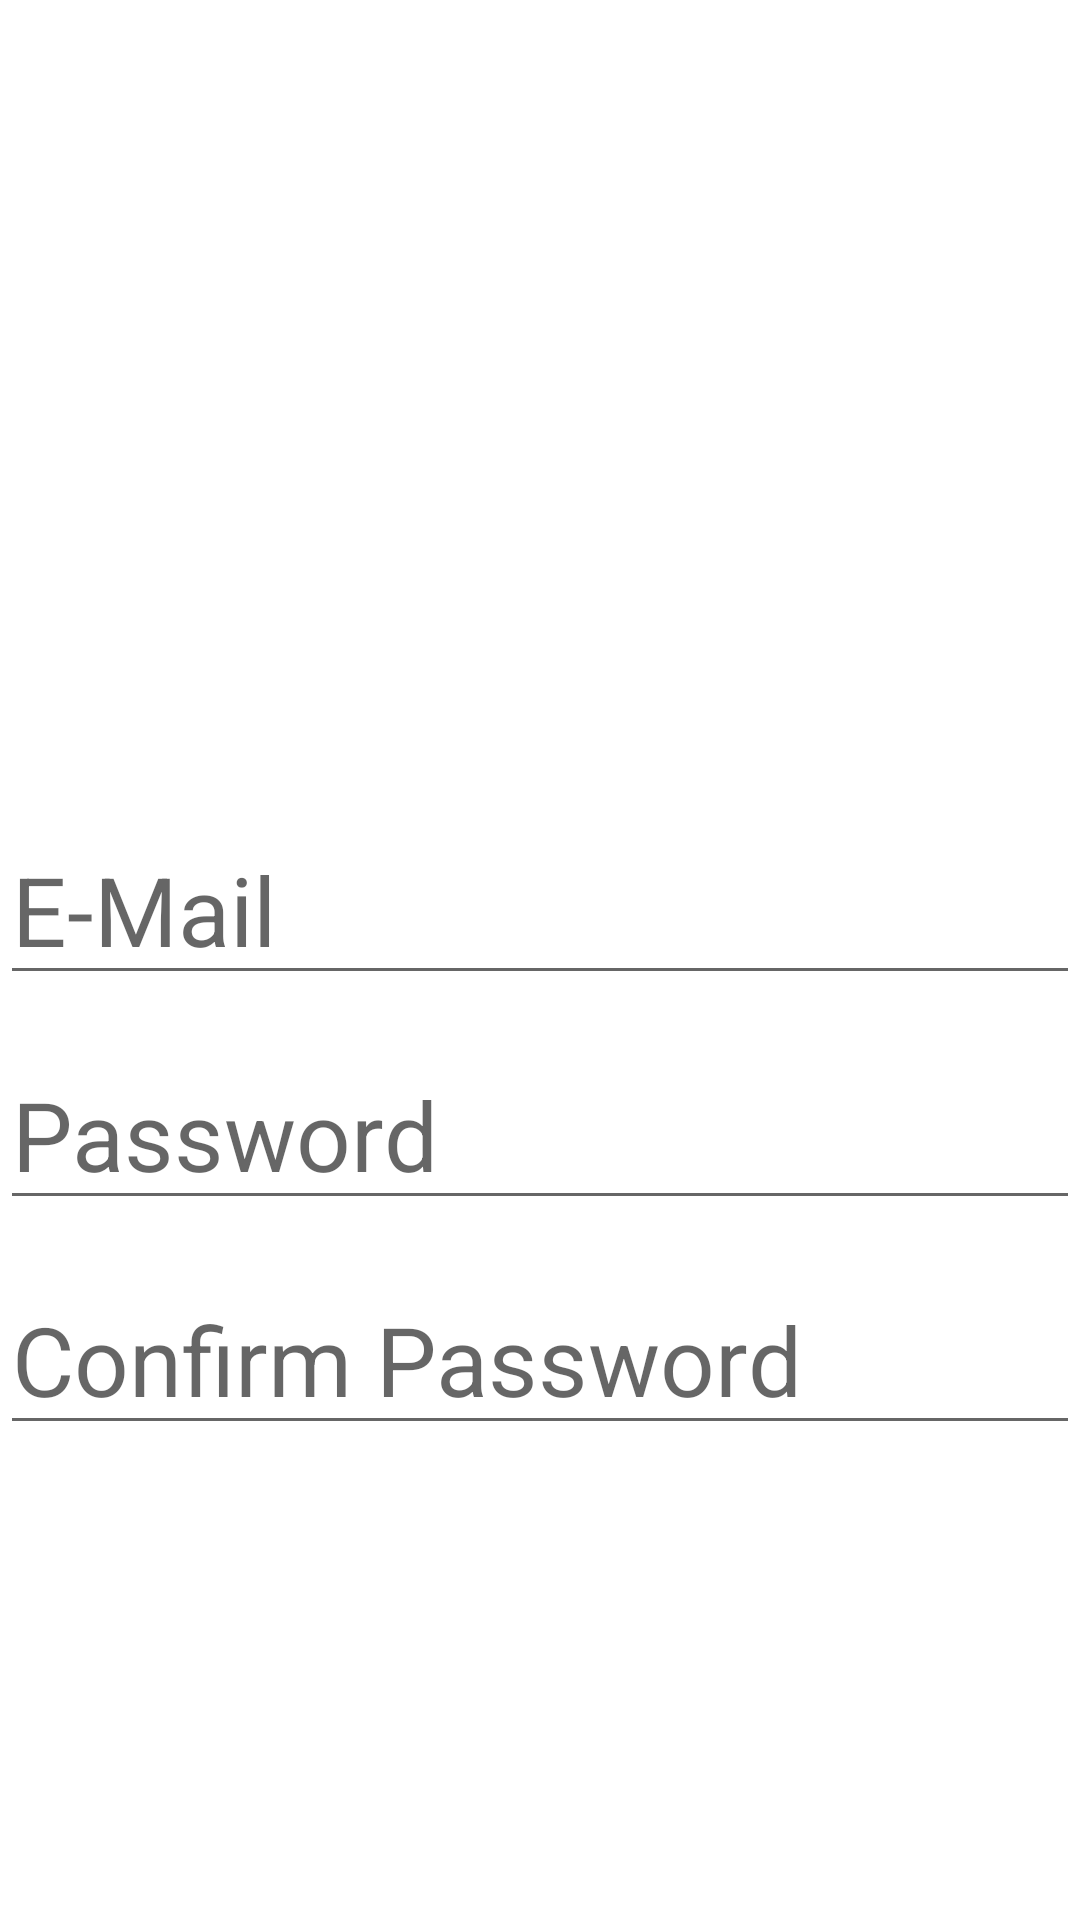

Write the Android layout XML for this screen, with the resource values it uses.
<!-- AndroidManifest.xml: application theme Theme.Firebook -->
<!-- res/layout/activity_registration.xml -->
<?xml version="1.0" encoding="utf-8"?>
<androidx.constraintlayout.widget.ConstraintLayout xmlns:android="http://schemas.android.com/apk/res/android"
    xmlns:app="http://schemas.android.com/apk/res-auto"
    xmlns:tools="http://schemas.android.com/tools"
    android:layout_width="match_parent"
    android:layout_height="match_parent"
    android:background="@drawable/background"
    tools:context=".Registration">

    <TextView
        android:id="@+id/textView"
        android:layout_width="wrap_content"
        android:layout_height="wrap_content"
        android:layout_marginBottom="200dp"
        android:text="Register"
        android:textColor="@color/white"
        android:textSize="32sp"
        app:layout_constraintBottom_toBottomOf="parent"
        app:layout_constraintLeft_toLeftOf="parent"
        app:layout_constraintRight_toRightOf="parent"
        app:layout_constraintTop_toTopOf="parent" />

    <EditText
        android:id="@+id/editTextEmailAddress"
        android:layout_width="wrap_content"
        android:layout_height="wrap_content"
        android:layout_marginTop="30dp"
        android:ems="10"
        android:inputType="textEmailAddress"
        android:textSize="32sp"
        android:textColor="@color/white"
        android:hint="E-Mail"
        app:layout_constraintEnd_toEndOf="parent"
        app:layout_constraintStart_toStartOf="parent"
        app:layout_constraintTop_toBottomOf="@+id/textView" />

    <EditText
        android:id="@+id/editTextPassword"
        android:layout_width="wrap_content"
        android:layout_height="wrap_content"
        android:layout_marginTop="15dp"
        android:ems="10"
        android:inputType="textPassword"
        android:textColor="@color/white"
        android:textSize="32sp"
        android:hint="Password"
        app:layout_constraintEnd_toEndOf="parent"
        app:layout_constraintStart_toStartOf="parent"
        app:layout_constraintTop_toBottomOf="@+id/editTextEmailAddress" />

    <EditText
        android:id="@+id/editTextPasswordConfirmation"
        android:layout_width="wrap_content"
        android:layout_height="wrap_content"
        android:layout_marginTop="15dp"
        android:ems="10"
        android:inputType="textPassword"
        android:textColor="@color/white"
        android:textSize="32sp"
        android:hint="Confirm Password"
        app:layout_constraintEnd_toEndOf="parent"
        app:layout_constraintStart_toStartOf="parent"
        app:layout_constraintTop_toBottomOf="@+id/editTextPassword" />

    <Button
        android:id="@+id/registration"
        android:layout_width="wrap_content"
        android:layout_height="wrap_content"
        android:layout_marginTop="15dp"
        android:text="Register"
        android:textColor="@color/white"
        style="?android:attr/borderlessButtonStyle"
        app:backgroundTint="#00FFFFFF"
        app:layout_constraintEnd_toEndOf="parent"
        app:layout_constraintStart_toStartOf="parent"
        app:layout_constraintTop_toBottomOf="@+id/editTextPasswordConfirmation" />

    <Button
        android:id="@+id/goBack"
        android:layout_width="wrap_content"
        android:layout_height="wrap_content"
        android:textColor="@color/white"
        style="?android:attr/borderlessButtonStyle"
        android:layout_marginStart="20dp"
        android:layout_marginLeft="20dp"
        android:layout_marginTop="30dp"
        android:text="Back"
        app:layout_constraintStart_toStartOf="parent"
        app:layout_constraintTop_toTopOf="parent" />
</androidx.constraintlayout.widget.ConstraintLayout>
<!-- resources referenced by this layout -->
<resources>
  <style name="Theme.Firebook" parent="Theme.MaterialComponents.DayNight.DarkActionBar">
          
          <item name="colorPrimary">@color/purple_500</item>
          <item name="colorPrimaryVariant">@color/purple_700</item>
          <item name="colorOnPrimary">@color/white</item>
          
          <item name="colorSecondary">@color/teal_200</item>
          <item name="colorSecondaryVariant">@color/teal_700</item>
          <item name="colorOnSecondary">@color/black</item>
          
          <item name="android:statusBarColor" tools:targetApi="l">?attr/colorPrimaryVariant</item>
          
      </style>
  <!-- not gathered from this repository: default colours our renderer supplied (Android Studio template values) -->
  <color name="purple_500">#FF6200EE</color>
  <color name="purple_700">#FF3700B3</color>
  <color name="teal_200">#FF03DAC5</color>
  <color name="teal_700">#FF018786</color>
  <color name="black">#FF000000</color>
  <color name="white">#FFFFFFFF</color>
</resources>
